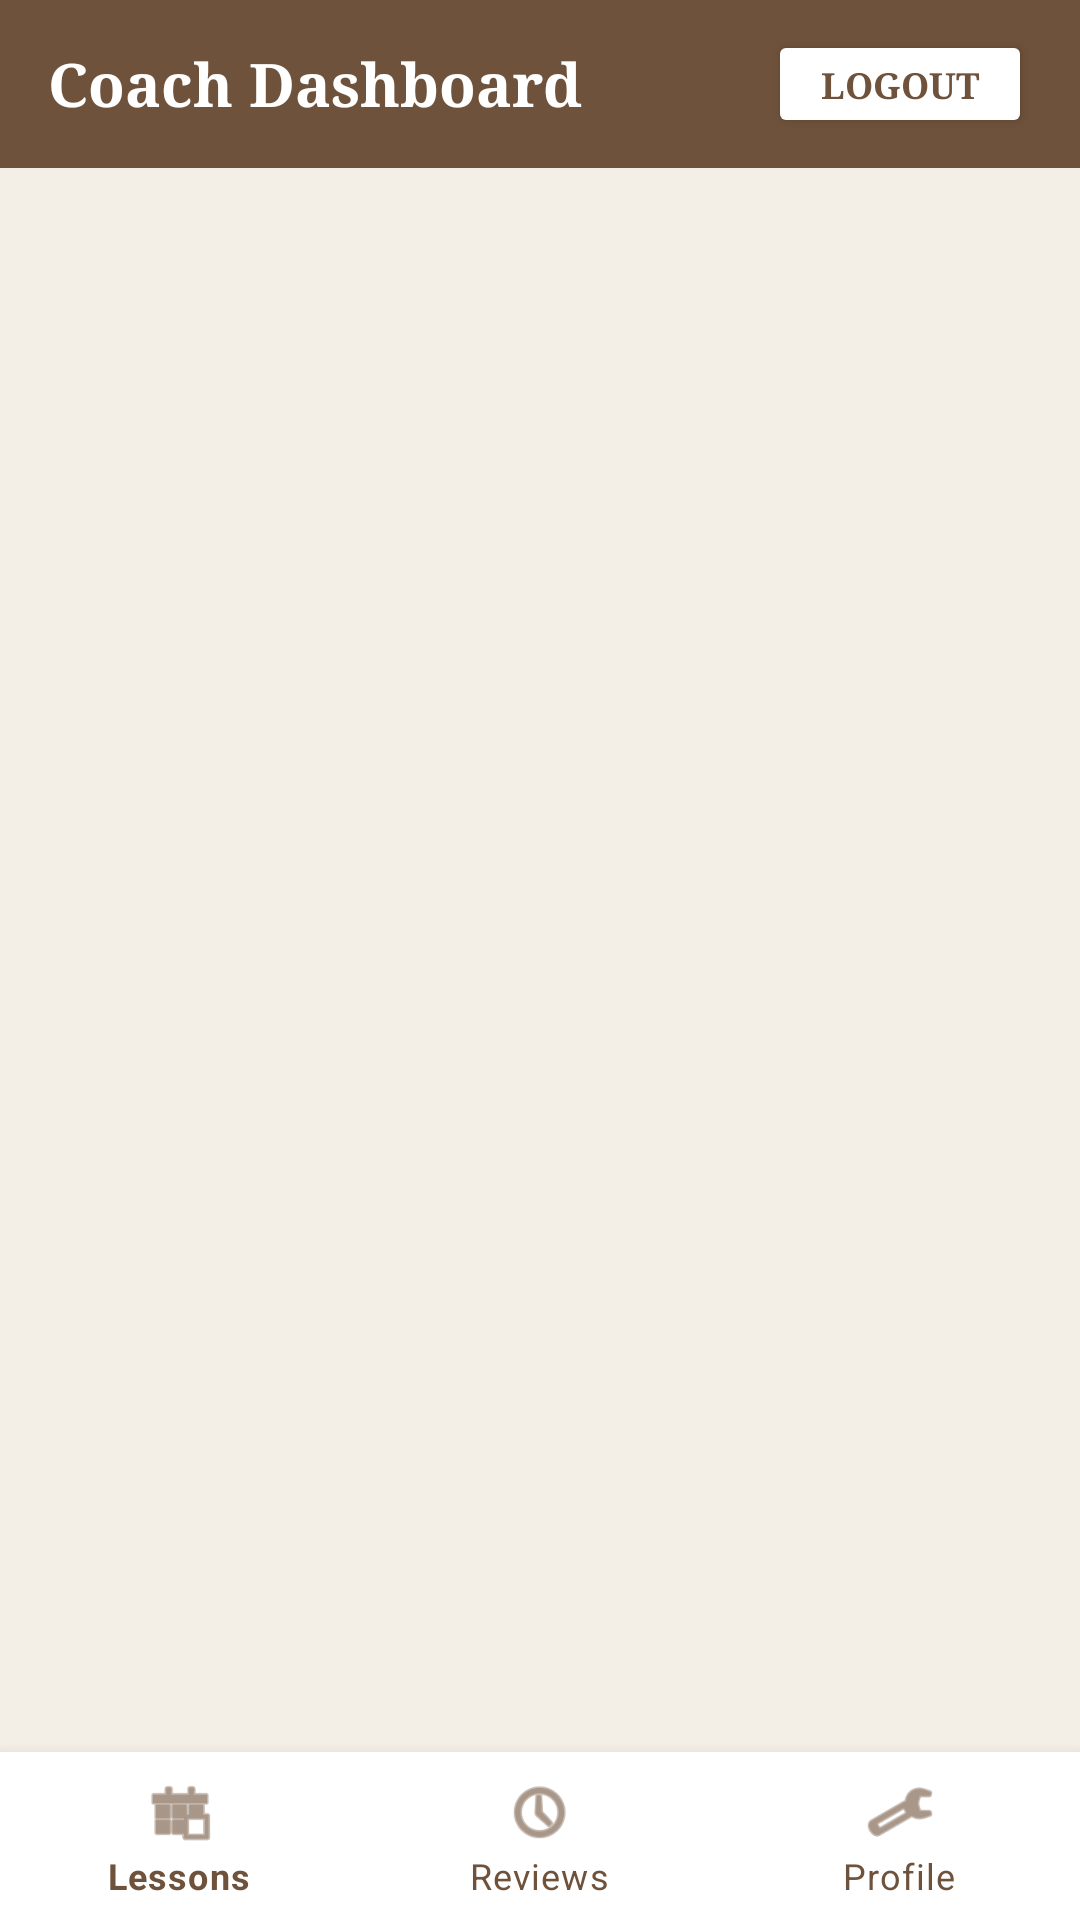

This screen was rendered from an Android layout file. Write that file and the resources it references.
<!-- AndroidManifest.xml: application theme Theme.CheckMateAcademy -->
<!-- res/layout/activity_coach_dashboard.xml -->
<?xml version="1.0" encoding="utf-8"?>
<androidx.constraintlayout.widget.ConstraintLayout
    xmlns:android="http://schemas.android.com/apk/res/android"
    xmlns:app="http://schemas.android.com/apk/res-auto"
    android:id="@+id/main"
    android:layout_width="match_parent"
    android:layout_height="match_parent"
    android:background="@color/secondary_bg">

    <androidx.appcompat.widget.Toolbar
        android:id="@+id/headerBar"
        android:layout_width="match_parent"
        android:layout_height="?attr/actionBarSize"
        android:background="@color/primary_brand"
        app:layout_constraintTop_toTopOf="parent">

        <TextView
            android:layout_width="wrap_content"
            android:layout_height="wrap_content"
            android:text="Coach Dashboard"
            android:textColor="@color/white"
            android:textSize="20sp"
            android:fontFamily="serif"
            android:textStyle="bold" />

        <Button
            android:id="@+id/btnCoachLogout"
            android:layout_width="wrap_content"
            android:layout_height="36dp"
            android:layout_gravity="end"
            android:layout_marginEnd="16dp"
            android:backgroundTint="@color/white"
            android:text="Logout"
            android:textColor="@color/primary_brand"
            android:textSize="12sp"
            android:fontFamily="serif"
            android:textStyle="bold"
            app:cornerRadius="999dp" />
    </androidx.appcompat.widget.Toolbar>

    <FrameLayout
        android:id="@+id/coach_fragment_container"
        android:layout_width="0dp"
        android:layout_height="0dp"
        app:layout_constraintTop_toBottomOf="@id/headerBar"
        app:layout_constraintBottom_toTopOf="@id/coachBottomNavigation"
        app:layout_constraintStart_toStartOf="parent"
        app:layout_constraintEnd_toEndOf="parent" />

    <com.google.android.material.bottomnavigation.BottomNavigationView
        android:id="@+id/coachBottomNavigation"
        android:layout_width="match_parent"
        android:layout_height="wrap_content"
        android:background="@color/white"
        app:itemTextColor="@color/primary_brand"
        app:itemIconTint="@color/primary_brand"
        app:menu="@menu/coach_bottom_nav"
        app:layout_constraintBottom_toBottomOf="parent"
        app:layout_constraintStart_toStartOf="parent"
        app:layout_constraintEnd_toEndOf="parent" />

</androidx.constraintlayout.widget.ConstraintLayout>
<!-- resources referenced by this layout -->
<resources>
  <color name="primary_brand">#6F523B</color>
  <color name="secondary_bg">#F3EEE6</color>
  <color name="white">#FFFFFFFF</color>
  <style name="Theme.CheckMateAcademy" parent="Theme.MaterialComponents.DayNight.NoActionBar">
          <item name="colorPrimary">@color/primary_brand</item>
          <item name="android:windowBackground">@color/secondary_bg</item>
          <item name="android:statusBarColor">@color/primary_brand</item>
      </style>
</resources>
